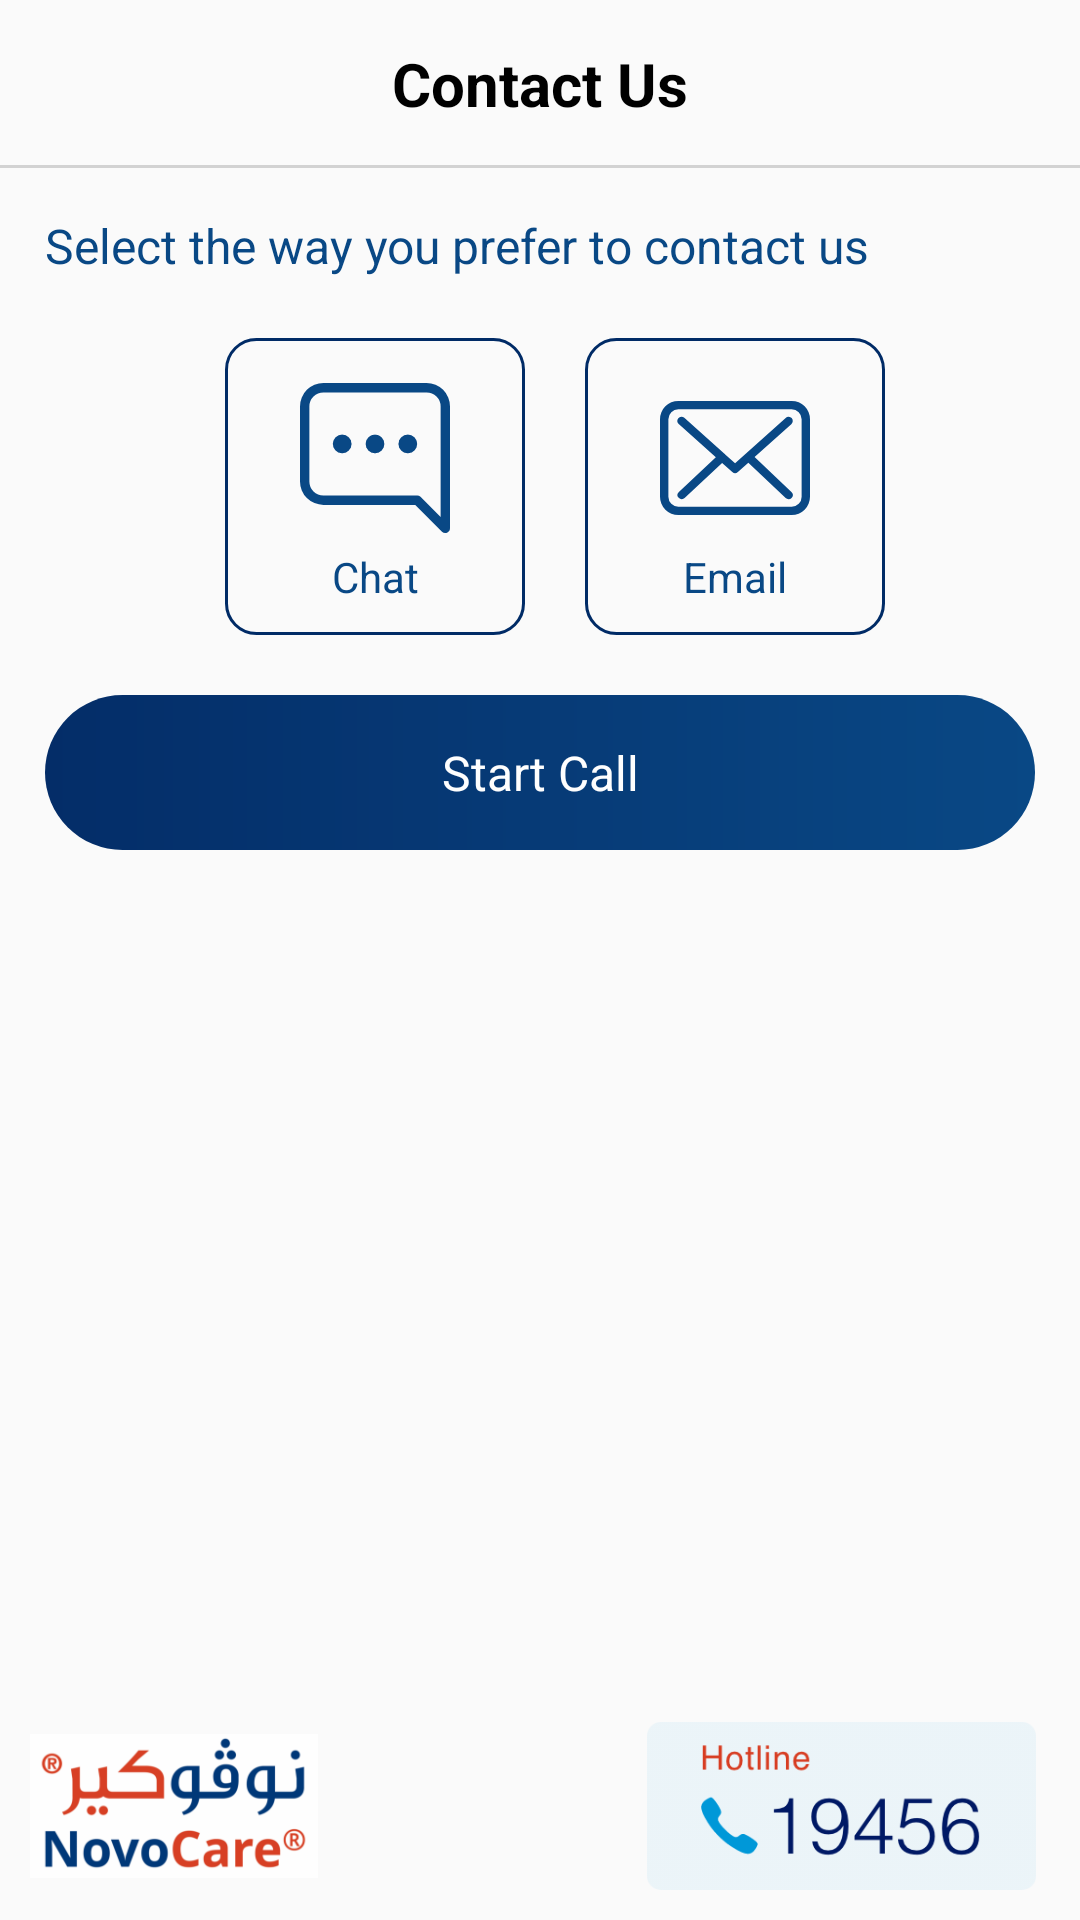

Write the Android layout XML for this screen, with the resource values it uses.
<!-- AndroidManifest.xml: application theme AppTheme -->
<!-- res/layout/activity_contact_us.xml -->
<?xml version="1.0" encoding="utf-8"?>
<LinearLayout xmlns:android="http://schemas.android.com/apk/res/android"
    xmlns:app="http://schemas.android.com/apk/res-auto"
    xmlns:tools="http://schemas.android.com/tools"
    android:layout_width="match_parent"
    android:layout_height="match_parent"
    android:orientation="vertical"
    tools:context=".main_activity.home.ContactUsActivity">

    <RelativeLayout
        android:layout_width="match_parent"
        android:layout_height="?android:attr/actionBarSize">

        <TextView
            android:layout_width="wrap_content"
            android:layout_height="wrap_content"
            android:layout_centerInParent="true"
            android:text="@string/contact_us"
            android:textColor="@color/black"
            android:textSize="20sp"
            android:textStyle="bold" />

        <ImageView
            android:id="@+id/back"
            android:layout_width="wrap_content"
            android:layout_height="wrap_content"
            android:layout_centerVertical="true"
            android:layout_marginStart="15dp"
            android:adjustViewBounds="true"
            android:contentDescription="@string/image_description"
            android:padding="5dp"
            android:src="@drawable/ic_back_arrow"
            app:tint="@color/dark_blue" />

        <View
            android:layout_width="match_parent"
            android:layout_height="1dp"
            android:layout_alignParentBottom="true"
            android:background="@color/light_gray" />
    </RelativeLayout>


    <RelativeLayout
        android:layout_width="match_parent"
        android:layout_height="match_parent"
        android:padding="10dp">

        <LinearLayout
            android:layout_width="match_parent"
            android:layout_height="wrap_content"
            android:layout_marginBottom="20dp"
            android:orientation="vertical"
            android:padding="5dp">

            <EditText
                android:id="@+id/name"
                android:layout_marginTop="20dp"
                android:layout_width="match_parent"
                android:layout_height="match_parent"
                android:background="@drawable/blue_border_button_bg"
                android:hint="@string/name"
                android:importantForAutofill="no"
                android:inputType="text"
                android:visibility="gone"
                android:padding="10dp" />

            <TextView
                android:layout_width="match_parent"
                android:layout_height="wrap_content"
                android:text="@string/select_contact_way"
                android:textColor="@color/colorPrimary"
                android:textSize="16sp" />

            <LinearLayout
                android:layout_width="match_parent"
                android:layout_height="wrap_content"
                android:layout_marginTop="20dp"
                android:baselineAligned="false"
                android:orientation="horizontal"
                android:weightSum="3"
                android:gravity="center">

                <LinearLayout
                    android:id="@+id/chat"
                    android:layout_width="0dp"
                    android:layout_height="match_parent"
                    android:layout_marginStart="10dp"
                    android:layout_marginEnd="10dp"
                    android:layout_weight="1"
                    android:background="@drawable/blue_border_button_bg"
                    android:orientation="vertical"
                    android:paddingTop="10dp"
                    android:paddingBottom="10dp">

                    <ImageView
                        android:id="@+id/chat_img"
                        android:layout_width="match_parent"
                        android:layout_height="wrap_content"
                        android:layout_marginStart="20dp"
                        android:layout_marginEnd="20dp"
                        android:adjustViewBounds="true"
                        android:contentDescription="@string/image_description"
                        android:src="@drawable/ic_chat"
                        app:tint="@color/colorPrimary" />

                    <TextView
                        android:id="@+id/chat_txt"
                        android:layout_width="match_parent"
                        android:layout_height="wrap_content"
                        android:gravity="center"
                        android:text="@string/chat"
                        android:textColor="@color/colorPrimary"
                        android:textSize="14sp" />
                </LinearLayout>

                <LinearLayout
                    android:id="@+id/email"
                    android:layout_width="0dp"
                    android:layout_height="match_parent"
                    android:layout_marginStart="10dp"
                    android:layout_weight="1"
                    android:background="@drawable/blue_border_button_bg"
                    android:orientation="vertical"
                    android:paddingTop="10dp"
                    android:paddingBottom="10dp">

                    <ImageView
                        android:id="@+id/email_img"
                        android:layout_width="match_parent"
                        android:layout_height="wrap_content"
                        android:layout_marginStart="20dp"
                        android:layout_marginEnd="20dp"
                        android:adjustViewBounds="true"
                        android:contentDescription="@string/image_description"
                        android:src="@drawable/ic_email"
                        app:tint="@color/colorPrimary" />

                    <TextView
                        android:id="@+id/email_txt"
                        android:layout_width="match_parent"
                        android:layout_height="wrap_content"
                        android:gravity="center"
                        android:text="@string/email"
                        android:textColor="@color/colorPrimary"
                        android:textSize="14sp" />
                </LinearLayout>
            </LinearLayout>

            <TextView
                android:id="@+id/start_call"
                android:layout_width="match_parent"
                android:layout_height="wrap_content"
                android:layout_marginTop="20dp"
                android:background="@drawable/blue_button_bg"
                android:gravity="center"
                android:padding="15dp"
                android:text="@string/start_call"
                android:textColor="@color/white"
                android:textSize="16sp" />

        </LinearLayout>


        <ImageView
            android:layout_width="wrap_content"
            android:layout_height="?android:attr/actionBarSize"
            android:layout_alignParentStart="true"
            android:layout_alignParentBottom="true"
            android:adjustViewBounds="true"
            android:contentDescription="@string/image_description"
            android:src="@drawable/logo_footer" />

        <ImageView
            android:id="@+id/call"
            android:layout_width="wrap_content"
            android:layout_height="?android:attr/actionBarSize"
            android:layout_alignParentEnd="true"
            android:layout_alignParentBottom="true"
            android:adjustViewBounds="true"
            android:contentDescription="@string/image_description"
            android:src="@drawable/call_us" />
    </RelativeLayout>

</LinearLayout>
<!-- resources referenced by this layout -->
<resources>
  <color name="black">#000000</color>
  <color name="colorPrimary">#094885</color>
  <color name="dark_blue">#002B66</color>
  <color name="light_gray">#D2D2D2</color>
  <color name="white">#FEFEFE</color>
  <!-- drawable blue_border_button_bg (drawable) -->
  <?xml version="1.0" encoding="UTF-8"?>
  <shape xmlns:android="http://schemas.android.com/apk/res/android">
  
     <stroke
         android:color="@color/dark_blue"
         android:width="1dp"/>
  
      <corners android:radius="10dp"/>
  </shape>
  <!-- drawable blue_button_bg (drawable) -->
  <?xml version="1.0" encoding="UTF-8"?>
  <shape xmlns:android="http://schemas.android.com/apk/res/android"
      android:id="@+id/edittext_bg">
  
      <gradient
          android:startColor="@color/colorPrimary"
          android:endColor="@color/colorPrimaryDark"
          android:angle="180" />
  
      <corners android:radius="40dp"/>
  </shape>
  <!-- drawable ic_chat (drawable) -->
  <vector android:autoMirrored="true" android:height="24dp"
      android:viewportHeight="24" android:viewportWidth="24"
      android:width="24dp" xmlns:android="http://schemas.android.com/apk/res/android">
      <group>
          <clip-path android:pathData="M0,0h24v24h-24z"/>
          <path android:fillColor="#717171" android:pathData="M18.875,2L5.125,2A3.125,3.125 0,0 0,2 5.125v10A3.125,3.125 0,0 0,5.125 18.25L17.369,18.25l3.563,3.569A0.628,0.628 0,0 0,22 21.375L22,5.125A3.125,3.125 0,0 0,18.875 2ZM20.75,19.869l-2.681,-2.687A0.625,0.625 0,0 0,17.625 17L5.125,17A1.875,1.875 0,0 1,3.25 15.125v-10A1.875,1.875 0,0 1,5.125 3.25h13.75A1.875,1.875 0,0 1,20.75 5.125Z"/>
          <path android:fillColor="#717171" android:pathData="M12,10.125m-1.25,0a1.25,1.25 0,1 1,2.5 0a1.25,1.25 0,1 1,-2.5 0"/>
          <path android:fillColor="#717171" android:pathData="M16.375,10.125m-1.25,0a1.25,1.25 0,1 1,2.5 0a1.25,1.25 0,1 1,-2.5 0"/>
          <path android:fillColor="#717171" android:pathData="M7.625,10.125m-1.25,0a1.25,1.25 0,1 1,2.5 0a1.25,1.25 0,1 1,-2.5 0"/>
      </group>
  </vector>
  <string name="chat">Chat</string>
  <string name="contact_us">Contact Us</string>
  <string name="email">Email</string>
  <string name="image_description">Image Description</string>
  <string name="name">Name</string>
  <string name="select_contact_way">Select the way you prefer to contact us</string>
  <string name="start_call">Start Call</string>
  <style name="AppTheme" parent="Theme.AppCompat.Light.NoActionBar">
  
          <item name="windowActionBar">false</item>
          <item name="windowNoTitle">true</item>
          <item name="colorPrimary">@color/colorPrimary</item>
          <item name="colorPrimaryDark">@color/colorPrimaryDark</item>
          <item name="colorAccent">@color/colorAccent</item>
  
      </style>
  <color name="colorPrimaryDark">#042D68</color>
  <color name="colorAccent">#D84124</color>
</resources>
